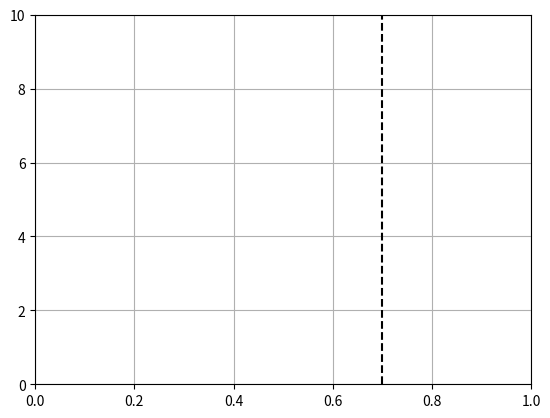

This chart was generated by the following Python code:
import math
import numpy as np
import matplotlib.pyplot as plt
from matplotlib.animation import FuncAnimation


def beta_pdf(x, a, b):
    return (x**(a-1) * (1-x)**(b-1) * math.gamma(a + b)
            / (math.gamma(a) * math.gamma(b)))


class UpdateDist:
    def __init__(self, ax, prob=0.5):
        self.success = 0
        self.prob = prob
        self.line, = ax.plot([], [], 'k-')
        self.x = np.linspace(0, 1, 200)
        self.ax = ax

        # Set up plot parameters
        self.ax.set_xlim(0, 1)
        self.ax.set_ylim(0, 10)
        self.ax.grid(True)

        # This vertical line represents the theoretical value, to
        # which the plotted distribution should converge.
        self.ax.axvline(prob, linestyle='--', color='black')

    def __call__(self, i):
        # This way the plot can continuously run and we just keep
        # watching new realizations of the process
        if i == 0:
            self.success = 0
            self.line.set_data([], [])
            return self.line,

        # Choose success based on exceed a threshold with a uniform pick
        if np.random.rand(1,) < self.prob:
            self.success += 1
        y = beta_pdf(self.x, self.success + 1, (i - self.success) + 1)
        self.line.set_data(self.x, y)
        return self.line,

# Fixing random state for reproducibility
np.random.seed(19680801)


fig, ax = plt.subplots()
ud = UpdateDist(ax, prob=0.7)
anim = FuncAnimation(fig, ud, frames=100, interval=100, blit=True)
plt.show()